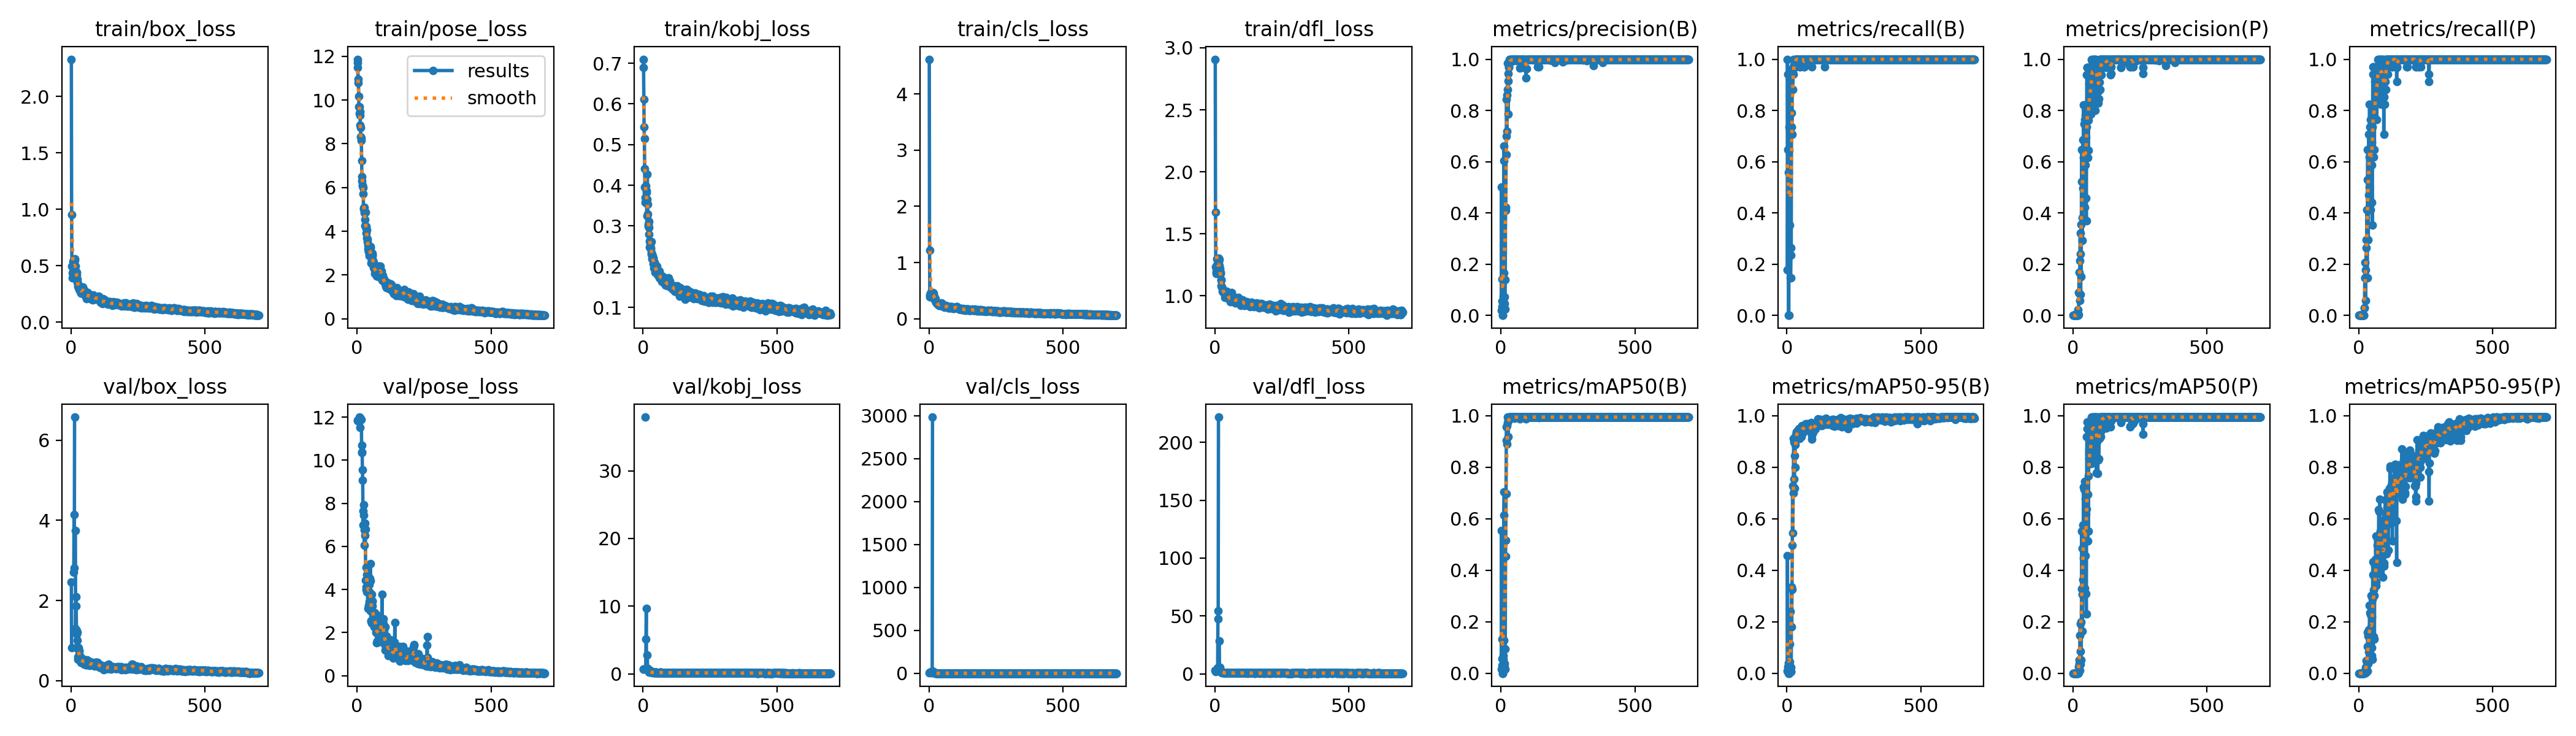

The file beside this chart, header and first rows:
epoch, time, train/box_loss, train/pose_loss, train/kobj_loss, train/cls_loss, train/dfl_loss, metrics/precision(B), metrics/recall(B), metrics/mAP50(B), metrics/mAP50-95(B), metrics/precision(P), metrics/recall(P), metrics/mAP50(P), metrics/mAP50-95(P), val/box_loss, val/pose_loss, val/kobj_loss, val/cls_loss, val/dfl_loss, lr/pg0, lr/pg1, lr/pg2
1, 199.4, 2.331, 11.87, 0.7098, 4.617, 2.908, 0.01987, 0.1765, 0.01635, 0.0097, 0, 0, 0, 0, 2.459, 11.85, 0.693, 4.502, 3.005, 0.00014, 0.00014, 0.00014
2, 361.5, 0.9512, 11.71, 0.6898, 1.223, 1.677, 0.5, 1, 0.5544, 0.4556, 0, 0, 0, 0, 0.8286, 11.84, 0.6933, 10.64, 2.001, 0.0002996, 0.0002996, 0.0002996
3, 520.3, 0.4963, 11.48, 0.6113, 0.4234, 1.237, 0.03459, 0.6471, 0.03117, 0.01242, 0, 0, 0, 0, nan, nan, nan, nan, nan, 0.0004587, 0.0004587, 0.0004587
4, 677.2, 0.3935, 10.95, 0.5439, 0.3958, 1.18, 0.05479, 0.9412, 0.05648, 0.02555, 0, 0, 0, 0, nan, nan, nan, nan, nan, 0.0006174, 0.0006174, 0.0006174
5, 836.7, 0.4339, 10.78, 0.514, 0.3954, 1.193, 0.1407, 0.5588, 0.1331, 0.0392, 0, 0, 0, 0, nan, nan, nan, nan, nan, 0.0007756, 0.0007756, 0.0007756
6, 971.4, 0.5012, 10.18, 0.4412, 0.4602, 1.235, 0, 0, 0, 0, 0, 0, 0, 0, nan, nan, nan, nan, nan, 0.0009334, 0.0009334, 0.0009334
7, 1123, 0.4828, 9.692, 0.3954, 0.4468, 1.249, 0, 0, 0, 0, 0, 0, 0, 0, nan, nan, nan, nan, nan, 0.001091, 0.001091, 0.001091
8, 1276, 0.5369, 9.705, 0.3699, 0.4632, 1.298, 0.05542, 0.6471, 0.05487, 0.02283, 0, 0, 0, 0, nan, 12, 37.93, nan, nan, 0.001248, 0.001248, 0.001248
9, 1426, 0.4449, 9.396, 0.3577, 0.4242, 1.207, 0.07485, 0.7353, 0.06831, 0.02182, 0, 0, 0, 0, nan, nan, nan, nan, nan, 0.001404, 0.001404, 0.001404
10, 1585, 0.467, 9.29, 0.3986, 0.3957, 1.224, 0.1666, 0.3529, 0.1288, 0.04336, 0, 0, 0, 0, 2.704, 11.51, 0.6717, 4.075, 5.305, 0.00156, 0.00156, 0.00156
11, 1738, 0.4766, 9.468, 0.3607, 0.4064, 1.198, 0.6605, 0.7353, 0.6142, 0.1136, 0, 0, 0, 0, 4.147, 11.87, 5.131, 11.38, 47.6, 0.001715, 0.001715, 0.001715
12, 1887, 0.5385, 8.86, 0.3869, 0.4223, 1.283, 0.6038, 0.9412, 0.7035, 0.2407, 0, 0, 0, 0, 2.82, 11.97, 9.642, 27.86, 54.57, 0.00187, 0.00187, 0.00187
13, 2040, 0.5482, 8.729, 0.3824, 0.4524, 1.304, 0.07246, 0.1471, 0.0379, 0.0056, 0, 0, 0, 0, 6.577, 11.89, 0.8274, 2985, 221.8, 0.001966, 0.001966, 0.001966
14, 2194, 0.5057, 8.309, 0.3249, 0.3926, 1.273, 0.0457, 0.1471, 0.02313, 0.00647, 0, 0, 0, 0, nan, nan, nan, nan, nan, 0.001963, 0.001963, 0.001963
15, 2346, 0.5618, 8.258, 0.3657, 0.4699, 1.293, 0.02374, 0.2353, 0.01488, 0.00594, 0, 0, 0, 0, nan, nan, nan, nan, nan, 0.00196, 0.00196, 0.00196
16, 2498, 0.4953, 8.154, 0.4274, 0.4539, 1.243, 0.1388, 0.2647, 0.09446, 0.02197, 0, 0, 0, 0, 3.74, 11.89, 2.822, 16.84, 28.22, 0.001958, 0.001958, 0.001958
17, 2649, 0.4461, 7.225, 0.3534, 0.4202, 1.199, 0.4106, 0.7353, 0.4544, 0.3352, 0, 0, 0, 0, 1.303, 10.69, 0.7518, 6.517, 2.257, 0.001955, 0.001955, 0.001955
18, 2801, 0.4496, 6.496, 0.3286, 0.3907, 1.22, 0.4208, 0.7905, 0.517, 0.18, 0, 0, 0, 0, 2.093, 10.36, 0.7992, 8.983, 5.389, 0.001952, 0.001952, 0.001952
19, 2950, 0.4194, 6.301, 0.2998, 0.3626, 1.179, 0.6273, 0.7059, 0.6965, 0.3263, 0, 0, 0, 0, 1.868, 10.39, 0.6328, 4.792, 3.972, 0.001949, 0.001949, 0.001949
20, 3104, 0.4417, 6.116, 0.303, 0.3919, 1.179, 0.7004, 0.9628, 0.9054, 0.4962, 0.02193, 0.02941, 0.00373, 0.00067, 1.253, 9.561, 0.5049, 2.619, 2.605, 0.001946, 0.001946, 0.001946
21, 3254, 0.4191, 6.08, 0.3112, 0.3802, 1.191, 0.8425, 0.944, 0.9579, 0.7287, 0.00235, 0.02941, 0.00125, 0.00013, 1.166, 9.075, 0.5228, 1.611, 2.137, 0.001943, 0.001943, 0.001943
22, 3408, 0.3603, 5.983, 0.279, 0.3312, 1.129, 0.7196, 0.8823, 0.891, 0.5433, 0.08835, 0.1471, 0.02599, 0.00399, 1.203, 7.659, 0.3918, 2.103, 1.9, 0.001941, 0.001941, 0.001941
23, 3560, 0.3817, 5.709, 0.2967, 0.356, 1.128, 0.8596, 0.9706, 0.9627, 0.6986, 0.1675, 0.2059, 0.05203, 0.01232, 1.009, 7.003, 0.2506, 1.344, 1.589, 0.001938, 0.001938, 0.001938
24, 3708, 0.3563, 5.021, 0.2636, 0.3344, 1.08, 0.8823, 0.9412, 0.9734, 0.7224, 0.08683, 0.1471, 0.03723, 0.0053, 0.8457, 7.92, 0.2979, 1.412, 1.454, 0.001935, 0.001935, 0.001935
25, 3854, 0.3187, 5.082, 0.248, 0.3056, 1.073, 0.9844, 1, 0.995, 0.9112, 0.05825, 0.05882, 0.01018, 0.00125, 0.5411, 7.441, 0.3189, 0.6781, 0.9752, 0.001932, 0.001932, 0.001932
26, 4005, 0.3327, 4.832, 0.2581, 0.2994, 1.074, 0.9432, 0.9766, 0.993, 0.8956, 0.2141, 0.1765, 0.1459, 0.02297, 0.6028, 6.755, 0.4767, 0.4942, 1.134, 0.001929, 0.001929, 0.001929
27, 4153, 0.3049, 5.095, 0.2507, 0.2912, 1.038, 0.7855, 0.9696, 0.9192, 0.7543, 0.3202, 0.2941, 0.1931, 0.0486, 0.7579, 6.059, 0.2791, 0.7166, 1.254, 0.001926, 0.001926, 0.001926
28, 4282, 0.312, 4.967, 0.2434, 0.2809, 1.059, 0.9156, 0.9706, 0.9867, 0.7178, 0.2409, 0.2647, 0.08495, 0.0202, 0.825, 7.054, 0.3002, 0.8567, 1.371, 0.001924, 0.001924, 0.001924
29, 4408, 0.288, 4.256, 0.2459, 0.2774, 1.032, 0.9705, 0.9689, 0.9824, 0.8451, 0.0808, 0.1471, 0.03578, 0.00676, 0.7465, 7.086, 0.3182, 0.6374, 1.359, 0.001921, 0.001921, 0.001921
30, 4537, 0.3209, 4.535, 0.2616, 0.2805, 1.04, 0.9667, 1, 0.9927, 0.7988, 0.3553, 0.4118, 0.2, 0.04307, 0.7506, 6.506, 0.3002, 0.7026, 1.366, 0.001918, 0.001918, 0.001918
31, 4683, 0.2932, 4.882, 0.2351, 0.2683, 1.032, 1, 0.9916, 0.995, 0.905, 0.1506, 0.1471, 0.05205, 0.00843, 0.5896, 6.805, 0.2754, 0.4763, 0.9676, 0.001915, 0.001915, 0.001915
32, 4833, 0.286, 4.238, 0.2297, 0.256, 1.028, 0.9837, 1, 0.995, 0.8869, 0.5221, 0.5294, 0.3285, 0.1044, 0.62, 4.436, 0.2299, 0.4606, 1.046, 0.001912, 0.001912, 0.001912
33, 4985, 0.3186, 3.926, 0.2303, 0.264, 1.038, 0.998, 1, 0.995, 0.9249, 0.6467, 0.6471, 0.5509, 0.1598, 0.5328, 4.009, 0.1991, 0.3619, 0.9218, 0.001909, 0.001909, 0.001909
34, 5143, 0.2959, 4.224, 0.2193, 0.2516, 1.033, 0.9959, 1, 0.995, 0.9234, 0.6452, 0.6471, 0.4856, 0.1456, 0.5268, 4.122, 0.2096, 0.3802, 0.889, 0.001907, 0.001907, 0.001907
35, 5293, 0.2655, 4.136, 0.2184, 0.2541, 1.037, 0.9982, 1, 0.995, 0.937, 0.2936, 0.2941, 0.1647, 0.03753, 0.5057, 5.028, 0.1921, 0.3094, 0.8643, 0.001904, 0.001904, 0.001904
36, 5448, 0.2841, 4.06, 0.2262, 0.2725, 1.032, 0.9958, 1, 0.995, 0.9354, 0.3803, 0.4706, 0.3073, 0.08167, 0.465, 4.682, 0.2, 0.3694, 0.8057, 0.001901, 0.001901, 0.001901
37, 5599, 0.257, 3.684, 0.2215, 0.2417, 0.9879, 0.9966, 1, 0.995, 0.9306, 0.6851, 0.7059, 0.5752, 0.1673, 0.4622, 3.896, 0.2002, 0.3252, 0.8093, 0.001898, 0.001898, 0.001898
38, 5751, 0.2837, 3.53, 0.2077, 0.2502, 1.028, 0.9918, 1, 0.995, 0.9165, 0.4959, 0.5, 0.3626, 0.101, 0.5487, 4.958, 0.2025, 0.3389, 0.8851, 0.001895, 0.001895, 0.001895
39, 5900, 0.2565, 3.627, 0.221, 0.2354, 0.998, 0.9981, 1, 0.995, 0.9321, 0.6165, 0.6177, 0.4482, 0.1392, 0.4888, 3.994, 0.2036, 0.3118, 0.8176, 0.001893, 0.001893, 0.001893
40, 6049, 0.2789, 3.187, 0.2062, 0.24, 1.006, 0.9983, 1, 0.995, 0.928, 0.8222, 0.8235, 0.7238, 0.264, 0.5679, 3.131, 0.1988, 0.354, 0.9526, 0.00189, 0.00189, 0.00189
41, 6199, 0.2699, 3.353, 0.1966, 0.2434, 1.019, 0.9979, 1, 0.995, 0.9426, 0.587, 0.5882, 0.5141, 0.1522, 0.4977, 4.665, 0.2099, 0.299, 0.8282, 0.001887, 0.001887, 0.001887
42, 6353, 0.29, 3.307, 0.2106, 0.2591, 1.019, 0.9984, 1, 0.995, 0.9441, 0.7482, 0.7353, 0.7148, 0.2347, 0.4671, 3.846, 0.1979, 0.3159, 0.8205, 0.001884, 0.001884, 0.001884
43, 6503, 0.3115, 3.058, 0.2099, 0.2626, 1.036, 0.9982, 1, 0.995, 0.9255, 0.7643, 0.7647, 0.7446, 0.2288, 0.5158, 3.272, 0.1957, 0.3372, 0.8726, 0.001881, 0.001881, 0.001881
44, 6658, 0.2761, 3.115, 0.1951, 0.2455, 1.023, 0.998, 1, 0.995, 0.9475, 0.4209, 0.4118, 0.3312, 0.1162, 0.454, 4.242, 0.1914, 0.3224, 0.7742, 0.001878, 0.001878, 0.001878
45, 6809, 0.2933, 2.875, 0.1863, 0.2656, 1.032, 0.9946, 1, 0.995, 0.9499, 0.6283, 0.6177, 0.5313, 0.1803, 0.4789, 4.232, 0.2114, 0.4109, 0.8051, 0.001876, 0.001876, 0.001876
46, 6973, 0.2825, 3.284, 0.2015, 0.2669, 1.026, 0.9986, 1, 0.995, 0.9097, 0.7816, 0.7647, 0.6787, 0.3027, 0.5404, 3.427, 0.1975, 0.3713, 0.9344, 0.001873, 0.001873, 0.001873
47, 7124, 0.2669, 3.23, 0.1987, 0.2781, 1.009, 0.997, 1, 0.995, 0.9391, 0.586, 0.5882, 0.4563, 0.09974, 0.4698, 4.521, 0.2213, 0.3931, 0.8323, 0.00187, 0.00187, 0.00187
48, 7282, 0.2784, 3.124, 0.1993, 0.2663, 0.9898, 0.9965, 0.9706, 0.9944, 0.9496, 0.6939, 0.6765, 0.6179, 0.2177, 0.4104, 3.865, 0.2012, 0.3427, 0.7331, 0.001867, 0.001867, 0.001867
49, 7436, 0.2725, 3.293, 0.1915, 0.2512, 1.013, 1, 0.9982, 0.995, 0.9509, 0.4589, 0.4412, 0.308, 0.06801, 0.4836, 4.404, 0.2113, 0.3402, 0.8116, 0.001864, 0.001864, 0.001864
50, 7594, 0.2508, 2.861, 0.1896, 0.24, 0.9973, 0.9984, 0.9706, 0.9912, 0.9335, 0.3693, 0.3529, 0.2308, 0.05348, 0.5133, 5.187, 0.1984, 0.374, 0.8885, 0.001861, 0.001861, 0.001861
51, 7745, 0.2778, 3.238, 0.2013, 0.2527, 1.001, 0.9968, 1, 0.995, 0.9531, 0.7358, 0.7353, 0.6368, 0.2866, 0.4864, 3.013, 0.1896, 0.3275, 0.84, 0.001859, 0.001859, 0.001859
52, 7901, 0.2576, 2.862, 0.1855, 0.2399, 0.9833, 0.9984, 1, 0.995, 0.9289, 0.9396, 0.9412, 0.918, 0.4323, 0.498, 2.509, 0.1895, 0.3104, 0.8471, 0.001856, 0.001856, 0.001856
53, 8030, 0.248, 2.551, 0.1795, 0.2383, 0.9704, 0.9982, 1, 0.995, 0.9361, 0.9689, 0.9706, 0.9755, 0.3837, 0.5181, 2.536, 0.1857, 0.3618, 0.8436, 0.001853, 0.001853, 0.001853
54, 8157, 0.2369, 2.641, 0.1827, 0.2201, 0.9795, 0.9981, 1, 0.995, 0.9191, 0.9687, 0.9706, 0.9507, 0.3803, 0.4915, 2.433, 0.1764, 0.3648, 0.8223, 0.00185, 0.00185, 0.00185
55, 8291, 0.2282, 2.642, 0.1817, 0.219, 0.973, 0.9961, 1, 0.995, 0.9608, 0.6152, 0.6177, 0.5141, 0.143, 0.4006, 3.783, 0.1927, 0.278, 0.7183, 0.001847, 0.001847, 0.001847
56, 8422, 0.2493, 2.989, 0.1802, 0.2316, 0.9955, 0.9981, 1, 0.995, 0.9576, 0.7633, 0.7647, 0.6952, 0.3229, 0.4272, 3.237, 0.1887, 0.316, 0.7646, 0.001844, 0.001844, 0.001844
57, 8573, 0.2374, 2.896, 0.1884, 0.2241, 0.9753, 0.9979, 1, 0.995, 0.9548, 0.763, 0.7647, 0.7664, 0.3026, 0.4332, 3.47, 0.1818, 0.273, 0.7438, 0.001842, 0.001842, 0.001842
58, 8728, 0.2104, 2.897, 0.1851, 0.2087, 0.9551, 0.9966, 1, 0.995, 0.9509, 0.6449, 0.6471, 0.5515, 0.1335, 0.4039, 3.468, 0.1859, 0.2818, 0.702, 0.001839, 0.001839, 0.001839
59, 8877, 0.2249, 2.66, 0.183, 0.2145, 0.9716, 0.9933, 1, 0.995, 0.9405, 0.9053, 0.9118, 0.8638, 0.3814, 0.457, 2.414, 0.1729, 0.3612, 0.8081, 0.001836, 0.001836, 0.001836
60, 9035, 0.2336, 2.652, 0.1891, 0.2203, 0.9582, 1, 0.9986, 0.995, 0.9342, 0.8234, 0.8225, 0.8531, 0.4156, 0.5168, 2.865, 0.1963, 0.4052, 0.8785, 0.001833, 0.001833, 0.001833
... 640 more rows
